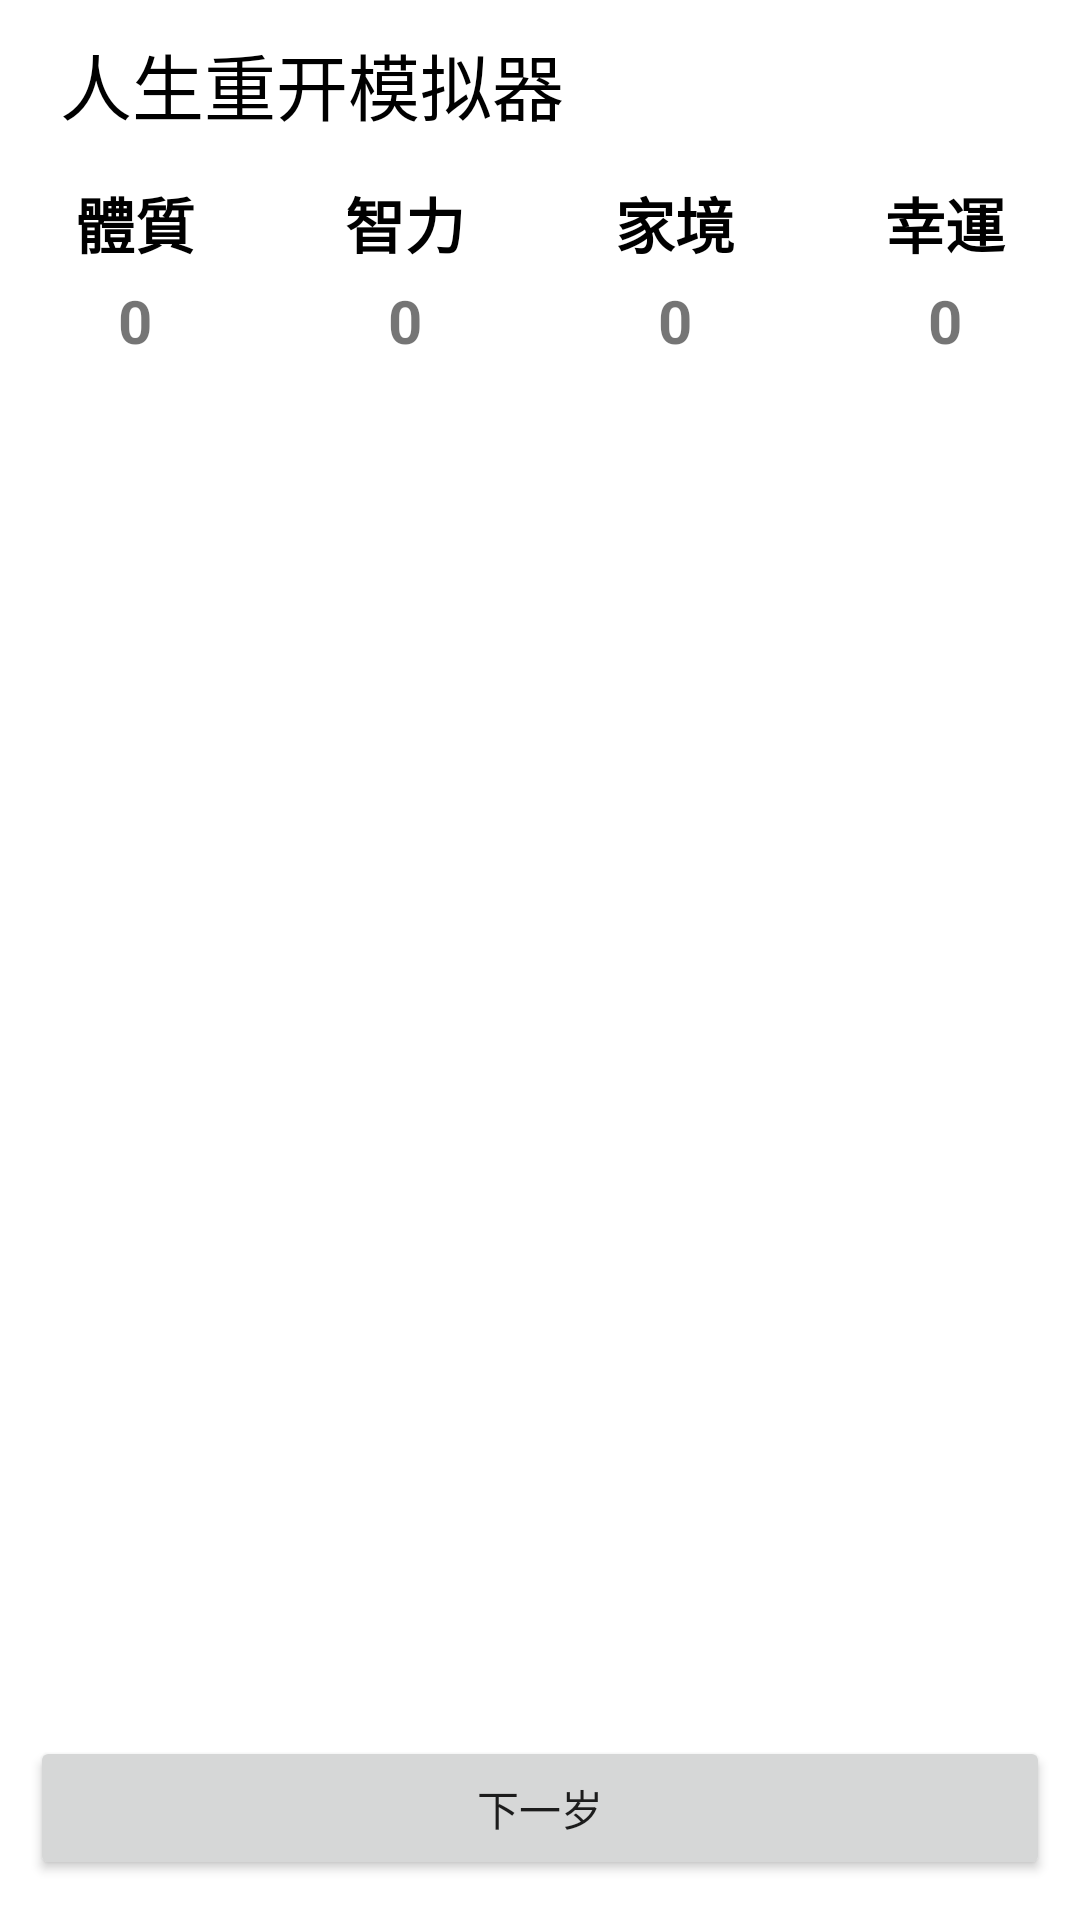

Produce the Android XML layout that renders to this screen, including the resource entries it uses.
<!-- AndroidManifest.xml: application theme Theme.LifeRestartWorld -->
<!-- res/layout/activity_lifeain.xml -->
<?xml version="1.0" encoding="utf-8"?>
<LinearLayout xmlns:android="http://schemas.android.com/apk/res/android"
    xmlns:app="http://schemas.android.com/apk/res-auto"
    xmlns:tools="http://schemas.android.com/tools"
    android:layout_width="match_parent"
    android:layout_height="match_parent"
    android:orientation="vertical"
    tools:context=".LifeMain">

    <androidx.appcompat.widget.Toolbar
        android:id="@+id/toolbar"
        android:layout_width="match_parent"
        android:layout_height="wrap_content"
        android:minHeight="?attr/actionBarSize"
        android:theme="?attr/actionBarTheme"
        tools:layout_editor_absoluteX="0dp"
        tools:layout_editor_absoluteY="203dp"
        app:layout_constraintBottom_toBottomOf="parent"
        app:layout_constraintEnd_toEndOf="parent"
        app:layout_constraintHorizontal_bias="0.0"
        app:layout_constraintStart_toStartOf="parent"
        app:layout_constraintTop_toTopOf="parent"
        app:layout_constraintVertical_bias="0.0">


        <TextView
            android:id="@+id/textView2"
            android:layout_width="wrap_content"
            android:layout_height="wrap_content"
            android:layout_gravity="left"
            android:layout_marginLeft="20dp"
            android:text="人生重开模拟器"
            android:textSize="24dp"
            android:textColor="@color/black"
            app:layout_constraintBottom_toBottomOf="parent"
            app:layout_constraintEnd_toEndOf="parent"
            app:layout_constraintStart_toStartOf="parent"
            app:layout_constraintTop_toTopOf="parent" />


    </androidx.appcompat.widget.Toolbar>
    <LinearLayout
        android:layout_width="match_parent"
        android:layout_height="wrap_content"
        android:orientation="horizontal"
        android:layout_weight="1">

        <LinearLayout
            android:layout_width="match_parent"
            android:layout_height="match_parent"
            android:layout_weight="1"
            android:orientation="vertical">
            <TextView
                android:id="@+id/appearanceText"
                android:layout_width="match_parent"
                android:layout_height="wrap_content"
                android:textColor="@color/black"
                android:layout_margin="3dp"
                android:layout_weight="1"
                android:gravity="center"
                android:textStyle="bold"
                android:textSize="20dp"
                android:text="體質" />
            <TextView
                android:id="@+id/appearance"
                android:layout_width="match_parent"
                android:layout_height="wrap_content"

                android:layout_weight="1"
                android:gravity="center"
                android:textStyle="bold"
                android:textSize="20dp"
                android:text="0" />
        </LinearLayout>

        <LinearLayout
            android:layout_width="match_parent"
            android:layout_height="match_parent"
            android:layout_weight="1"
            android:orientation="vertical">
            <TextView
                android:id="@+id/intelligentText"
                android:layout_width="match_parent"
                android:layout_height="wrap_content"
                android:textColor="@color/black"
                android:layout_margin="3dp"
                android:layout_weight="1"
                android:gravity="center"
                android:textStyle="bold"
                android:textSize="20dp"
                android:text="智力" />
            <TextView
                android:id="@+id/intelligent"
                android:layout_width="match_parent"
                android:layout_height="wrap_content"
                android:layout_weight="1"
                android:gravity="center"
                android:textStyle="bold"
                android:textSize="20dp"
                android:text="0" />
        </LinearLayout>

        <LinearLayout
            android:layout_width="match_parent"
            android:layout_height="match_parent"
            android:layout_weight="1"
            android:orientation="vertical">

            <TextView
                android:id="@+id/strengthText"
                android:layout_width="match_parent"
                android:layout_height="wrap_content"
                android:textColor="@color/black"
                android:layout_margin="3dp"
                android:layout_weight="1"
                android:gravity="center"
                android:text="家境"
                android:textSize="20dp"
                android:textStyle="bold" />

            <TextView
                android:id="@+id/strength"
                android:layout_width="match_parent"
                android:layout_height="wrap_content"
                android:layout_weight="1"
                android:gravity="center"
                android:text="0"
                android:textSize="20dp"
                android:textStyle="bold" />
        </LinearLayout>
        <LinearLayout
            android:layout_width="match_parent"
            android:layout_height="match_parent"
            android:layout_weight="1"
            android:orientation="vertical">
            <TextView
                android:id="@+id/moneyText"
                android:layout_width="match_parent"
                android:layout_height="wrap_content"
                android:textColor="@color/black"
                android:layout_margin="3dp"
                android:layout_weight="1"
                android:gravity="center"
                android:textStyle="bold"
                android:textSize="20dp"
                android:text="幸運" />
            <TextView
                android:id="@+id/money"
                android:layout_width="match_parent"
                android:layout_height="wrap_content"

                android:layout_weight="1"
                android:gravity="center"
                android:textStyle="bold"
                android:textSize="20dp"
                android:text="0" />
        </LinearLayout>



    </LinearLayout>

    <LinearLayout
        android:layout_width="match_parent"
        android:layout_height="wrap_content"
        android:orientation="vertical"
        android:layout_weight="40">
        <LinearLayout
            android:layout_width="match_parent"
            android:layout_height="wrap_content"
            android:orientation="vertical"
            android:id="@+id/loadLayout"
            android:layout_weight="1">
            <TextView
                android:id="@+id/textView"
                android:layout_width="match_parent"
                android:layout_height="wrap_content"
                android:gravity="center"
                android:textStyle="bold"
                android:textSize="20dp"
                android:text=""
                android:layout_weight="15"/>
        </LinearLayout>
        <androidx.recyclerview.widget.RecyclerView
            android:id="@+id/lifeExperience"
            android:layout_width="match_parent"
            android:layout_height="300dp"
            android:layout_weight="10"/>








    </LinearLayout>
    
    
    
    
    
    
    
    





    <LinearLayout
        android:layout_width="match_parent"
        android:layout_height="wrap_content"
        android:orientation="horizontal"
        android:layout_weight="1">
        
        <Button
            android:id="@+id/next"
            android:layout_width="match_parent"
            android:layout_height="wrap_content"
            android:layout_margin="10dp"
            android:layout_weight="1"
            android:text="下一岁" />
    </LinearLayout>


</LinearLayout>
<!-- resources referenced by this layout -->
<resources>
  <style name="Theme.LifeRestartWorld" parent="Theme.MaterialComponents.DayNight.NoActionBar">
          
          <item name="colorPrimary">@color/purple_500</item>
          <item name="colorPrimaryVariant">@color/purple_700</item>
          <item name="colorOnPrimary">@color/white</item>
          
          <item name="colorSecondary">@color/teal_200</item>
          <item name="colorSecondaryVariant">@color/teal_700</item>
          <item name="colorOnSecondary">@color/black</item>
          
          <item name="android:statusBarColor" tools:targetApi="l">?attr/colorPrimaryVariant</item>
          
      </style>
  <!-- not gathered from this repository: default colours our renderer supplied (Android Studio template values) -->
  <color name="purple_500">#FF6200EE</color>
  <color name="purple_700">#FF3700B3</color>
  <color name="teal_200">#FF03DAC5</color>
  <color name="teal_700">#FF018786</color>
  <color name="black">#FF000000</color>
  <color name="white">#FFFFFFFF</color>
</resources>
